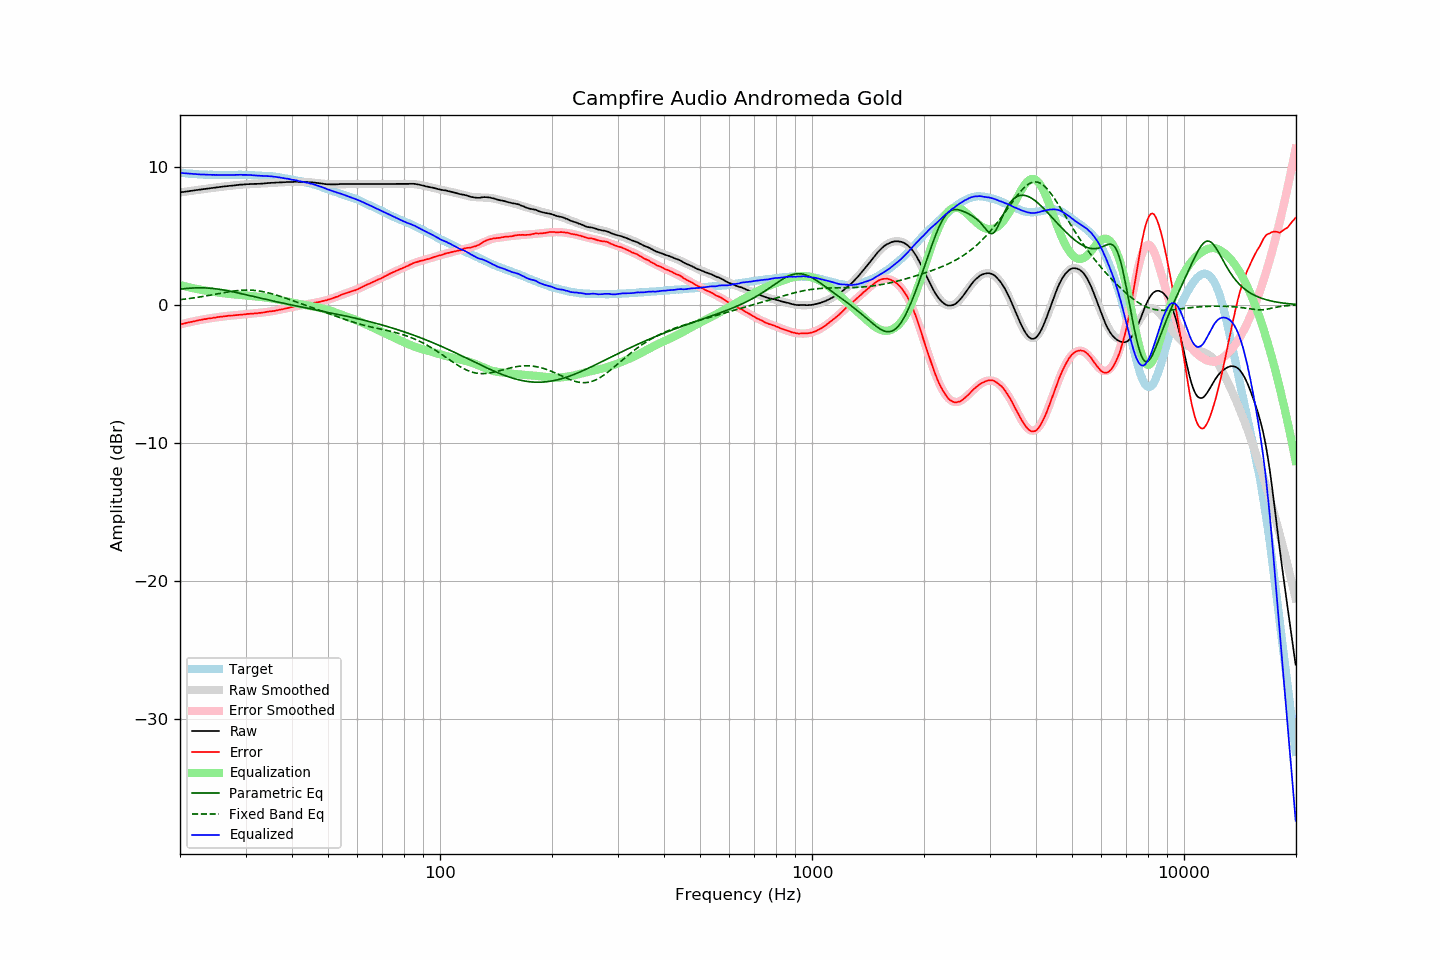

The file beside this chart, header and first rows:
frequency, raw, error, smoothed, error_smoothed, equalization, parametric_eq, fixed_band_eq, equalized_raw, equalized_smoothed, target
20.00, 8.15, -1.43, 8.15, -1.43, 1.43, 1.13, 0.37, 9.58, 9.58, 9.57
20.20, 8.17, -1.40, 8.16, -1.40, 1.40, 1.15, 0.39, 9.57, 9.56, 9.56
20.40, 8.18, -1.37, 8.18, -1.37, 1.37, 1.16, 0.40, 9.55, 9.55, 9.55
20.61, 8.20, -1.35, 8.20, -1.34, 1.34, 1.17, 0.41, 9.54, 9.54, 9.54
20.81, 8.22, -1.30, 8.21, -1.31, 1.31, 1.18, 0.43, 9.53, 9.53, 9.52
21.02, 8.23, -1.29, 8.23, -1.29, 1.29, 1.19, 0.44, 9.51, 9.52, 9.51
21.23, 8.25, -1.26, 8.25, -1.26, 1.26, 1.20, 0.46, 9.51, 9.51, 9.50
21.44, 8.27, -1.24, 8.26, -1.23, 1.23, 1.21, 0.48, 9.50, 9.50, 9.51
21.66, 8.28, -1.22, 8.28, -1.21, 1.21, 1.22, 0.49, 9.48, 9.49, 9.49
21.87, 8.30, -1.19, 8.30, -1.18, 1.18, 1.23, 0.51, 9.48, 9.48, 9.49
22.09, 8.32, -1.15, 8.31, -1.16, 1.16, 1.23, 0.53, 9.48, 9.47, 9.47
22.31, 8.33, -1.13, 8.33, -1.14, 1.14, 1.23, 0.54, 9.46, 9.47, 9.46
22.54, 8.35, -1.11, 8.35, -1.11, 1.11, 1.23, 0.56, 9.46, 9.46, 9.45
22.76, 8.36, -1.09, 8.36, -1.09, 1.09, 1.23, 0.58, 9.45, 9.45, 9.45
22.99, 8.38, -1.07, 8.38, -1.07, 1.07, 1.23, 0.60, 9.45, 9.45, 9.44
23.22, 8.40, -1.04, 8.39, -1.05, 1.05, 1.23, 0.62, 9.45, 9.44, 9.43
23.45, 8.41, -1.03, 8.41, -1.03, 1.03, 1.22, 0.64, 9.43, 9.44, 9.44
23.69, 8.43, -1.01, 8.42, -1.01, 1.01, 1.22, 0.66, 9.43, 9.43, 9.43
23.92, 8.44, -0.99, 8.44, -0.99, 0.99, 1.21, 0.68, 9.43, 9.43, 9.42
24.16, 8.46, -0.98, 8.45, -0.97, 0.97, 1.20, 0.70, 9.43, 9.43, 9.43
24.40, 8.47, -0.96, 8.47, -0.95, 0.95, 1.19, 0.73, 9.42, 9.42, 9.43
24.65, 8.49, -0.94, 8.49, -0.94, 0.94, 1.18, 0.75, 9.42, 9.42, 9.42
24.89, 8.50, -0.92, 8.50, -0.92, 0.92, 1.16, 0.77, 9.42, 9.42, 9.42
25.14, 8.52, -0.90, 8.52, -0.90, 0.90, 1.15, 0.79, 9.42, 9.42, 9.41
25.39, 8.53, -0.88, 8.53, -0.89, 0.89, 1.13, 0.81, 9.41, 9.42, 9.41
25.65, 8.55, -0.87, 8.54, -0.87, 0.87, 1.12, 0.83, 9.42, 9.42, 9.41
25.91, 8.56, -0.86, 8.56, -0.86, 0.86, 1.10, 0.86, 9.41, 9.41, 9.41
26.16, 8.58, -0.84, 8.57, -0.84, 0.84, 1.08, 0.88, 9.42, 9.41, 9.42
26.43, 8.59, -0.83, 8.59, -0.83, 0.83, 1.06, 0.90, 9.41, 9.41, 9.41
26.69, 8.60, -0.82, 8.60, -0.81, 0.81, 1.04, 0.92, 9.41, 9.41, 9.41
26.96, 8.62, -0.80, 8.61, -0.80, 0.80, 1.01, 0.94, 9.42, 9.41, 9.41
27.23, 8.63, -0.79, 8.63, -0.79, 0.79, 0.99, 0.96, 9.42, 9.42, 9.41
27.50, 8.64, -0.78, 8.64, -0.78, 0.78, 0.97, 0.97, 9.42, 9.42, 9.41
27.77, 8.65, -0.77, 8.65, -0.77, 0.77, 0.94, 0.99, 9.41, 9.42, 9.42
28.05, 8.66, -0.76, 8.66, -0.76, 0.76, 0.92, 1.01, 9.41, 9.42, 9.41
28.33, 8.68, -0.75, 8.68, -0.74, 0.74, 0.89, 1.02, 9.42, 9.42, 9.42
28.62, 8.69, -0.74, 8.69, -0.73, 0.73, 0.87, 1.03, 9.42, 9.42, 9.42
28.90, 8.71, -0.73, 8.70, -0.72, 0.72, 0.84, 1.04, 9.43, 9.42, 9.43
29.19, 8.72, -0.72, 8.71, -0.71, 0.71, 0.81, 1.05, 9.43, 9.42, 9.43
29.48, 8.72, -0.71, 8.72, -0.70, 0.70, 0.79, 1.06, 9.42, 9.42, 9.42
29.78, 8.73, -0.70, 8.73, -0.69, 0.69, 0.76, 1.07, 9.42, 9.42, 9.42
30.08, 8.74, -0.69, 8.73, -0.68, 0.68, 0.73, 1.07, 9.42, 9.42, 9.42
30.38, 8.75, -0.66, 8.74, -0.67, 0.67, 0.70, 1.07, 9.42, 9.41, 9.40
30.68, 8.75, -0.66, 8.75, -0.66, 0.66, 0.68, 1.07, 9.41, 9.41, 9.40
30.99, 8.76, -0.65, 8.75, -0.65, 0.65, 0.65, 1.06, 9.41, 9.40, 9.40
31.30, 8.76, -0.65, 8.76, -0.64, 0.64, 0.62, 1.06, 9.40, 9.40, 9.40
31.61, 8.77, -0.63, 8.76, -0.63, 0.63, 0.59, 1.05, 9.39, 9.39, 9.39
31.93, 8.77, -0.61, 8.77, -0.61, 0.61, 0.57, 1.04, 9.38, 9.38, 9.37
32.24, 8.77, -0.61, 8.77, -0.60, 0.60, 0.54, 1.02, 9.37, 9.37, 9.38
32.57, 8.78, -0.59, 8.78, -0.59, 0.59, 0.51, 1.01, 9.37, 9.37, 9.36
32.89, 8.78, -0.58, 8.79, -0.58, 0.58, 0.48, 0.99, 9.35, 9.36, 9.36
33.22, 8.79, -0.57, 8.79, -0.56, 0.56, 0.46, 0.97, 9.35, 9.36, 9.35
33.55, 8.80, -0.55, 8.80, -0.55, 0.55, 0.43, 0.95, 9.35, 9.35, 9.35
33.89, 8.81, -0.54, 8.81, -0.53, 0.53, 0.40, 0.92, 9.34, 9.34, 9.34
34.23, 8.82, -0.51, 8.82, -0.52, 0.52, 0.38, 0.90, 9.33, 9.33, 9.32
34.57, 8.83, -0.50, 8.82, -0.50, 0.50, 0.35, 0.87, 9.33, 9.32, 9.32
34.92, 8.84, -0.47, 8.83, -0.48, 0.48, 0.32, 0.84, 9.32, 9.31, 9.30
35.27, 8.85, -0.48, 8.84, -0.46, 0.46, 0.30, 0.81, 9.31, 9.30, 9.32
35.62, 8.85, -0.45, 8.85, -0.44, 0.44, 0.27, 0.77, 9.29, 9.29, 9.29
35.97, 8.86, -0.43, 8.86, -0.42, 0.42, 0.25, 0.74, 9.28, 9.28, 9.29
... 635 more rows
